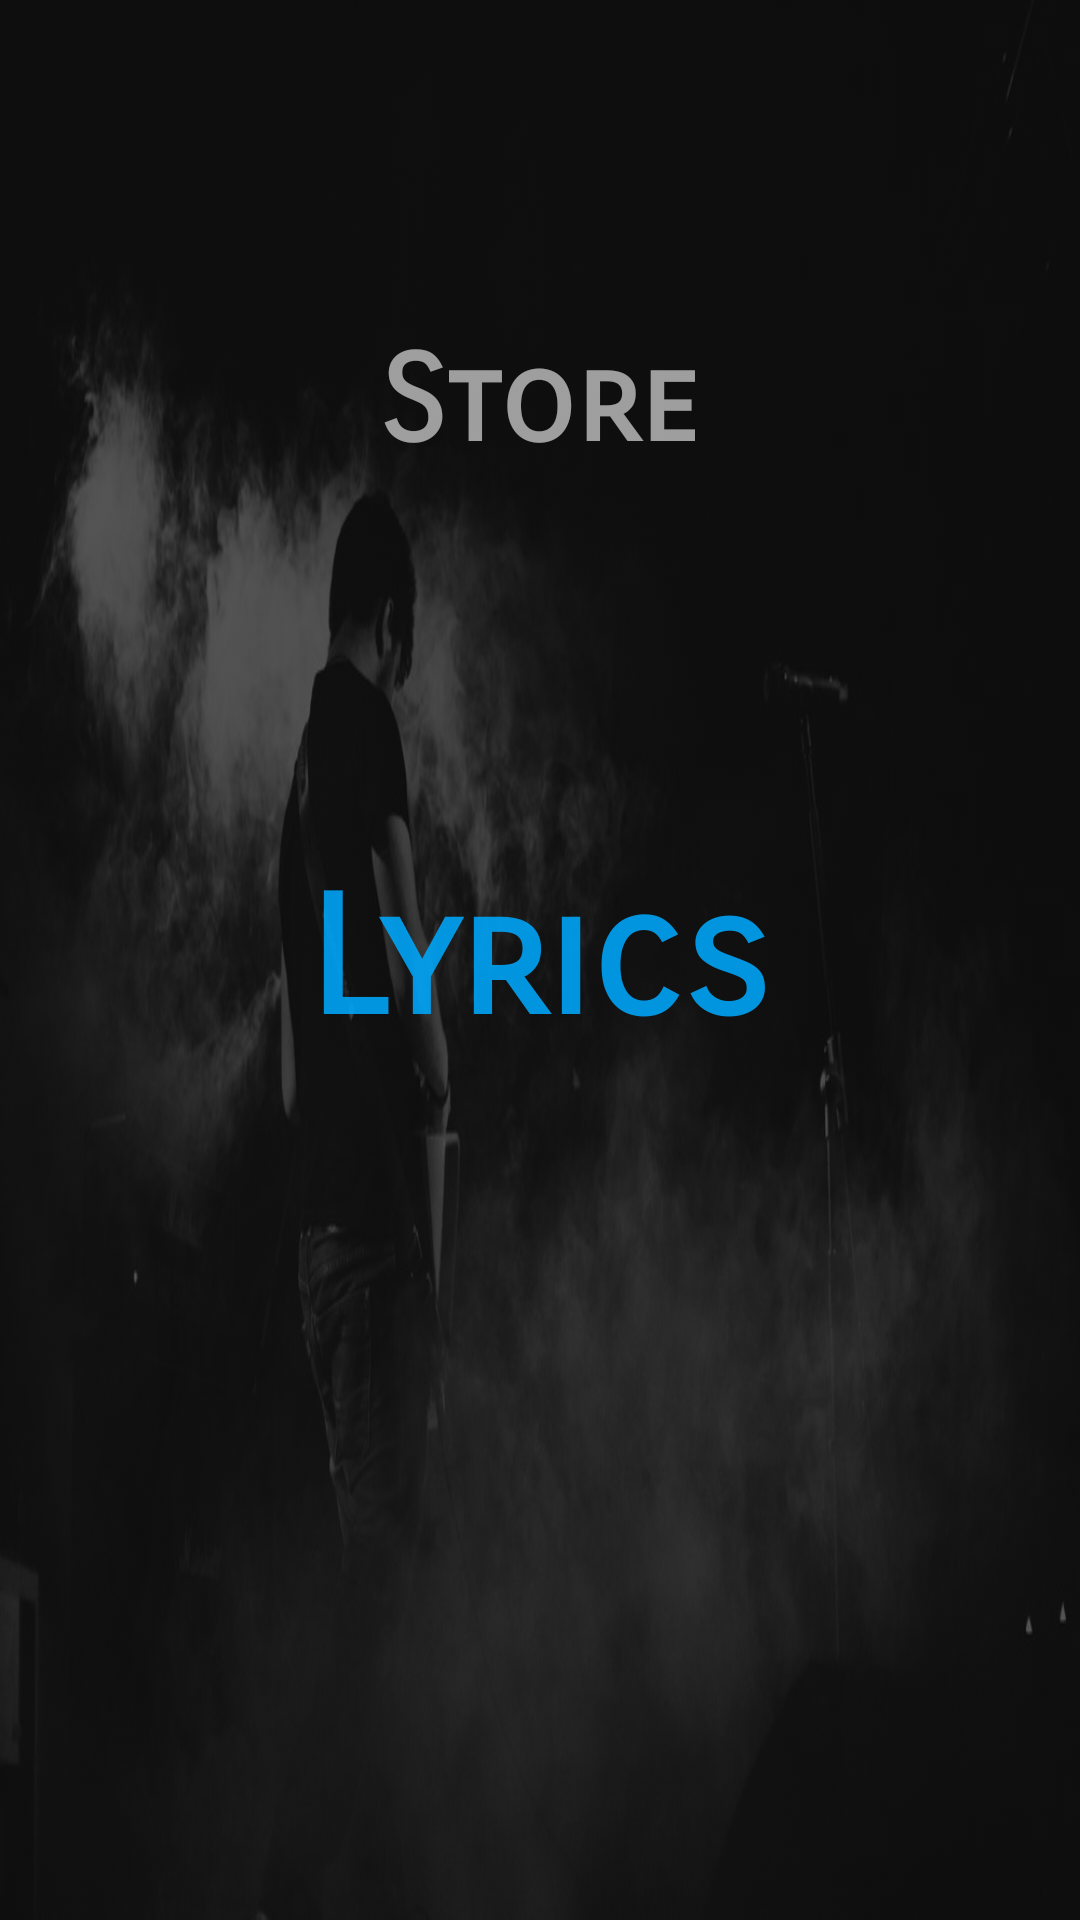

Produce the Android XML layout that renders to this screen, including the resource entries it uses.
<!-- AndroidManifest.xml: application theme AppTheme -->
<!-- res/layout/nav_header_lyrics_store.xml -->
<?xml version="1.0" encoding="utf-8"?>
<RelativeLayout xmlns:android="http://schemas.android.com/apk/res/android"
    xmlns:app="http://schemas.android.com/apk/res-auto"
    android:layout_width="match_parent"
    android:layout_height="190dp"
    android:background="@mipmap/singconcert"
    android:backgroundTint="#aa000000"
    android:backgroundTintMode="src_over"

    android:theme="@style/ThemeOverlay.AppCompat.Dark">

    

    <TextView
        android:id="@+id/singddd"
        android:layout_width="wrap_content"
        android:layout_height="wrap_content"
        android:text="Lyrics"
        android:fontFamily="sans-serif-smallcaps"
        android:textStyle="bold"
        android:layout_centerInParent="true"
        android:textColor="@color/blurtrans"
        android:textSize="55dp" />

    <TextView
        android:id="@+id/textView"
        android:layout_width="wrap_content"
        android:layout_height="wrap_content"
        android:layout_centerHorizontal="true"
        android:layout_marginTop="110dp"
        android:fontFamily="sans-serif-smallcaps"
        android:textColor="#99ffffff"
        android:textStyle="bold"
        android:textSize="40dp"
        android:text="Store" />

</RelativeLayout>
<!-- resources referenced by this layout -->
<resources>
  <color name="blurtrans">#DD00aaFF</color>
  <!-- mipmap singconcert: jpg bitmap (mipmap-xxxhdpi, 60751 bytes) -->
  <style name="AppTheme" parent="Theme.AppCompat.Light.DarkActionBar">
          
          <item name="colorPrimary">#000000</item>
          <item name="colorPrimaryDark">#000000</item>
          <item name="colorAccent">@color/blurtrans</item>
      </style>
</resources>
